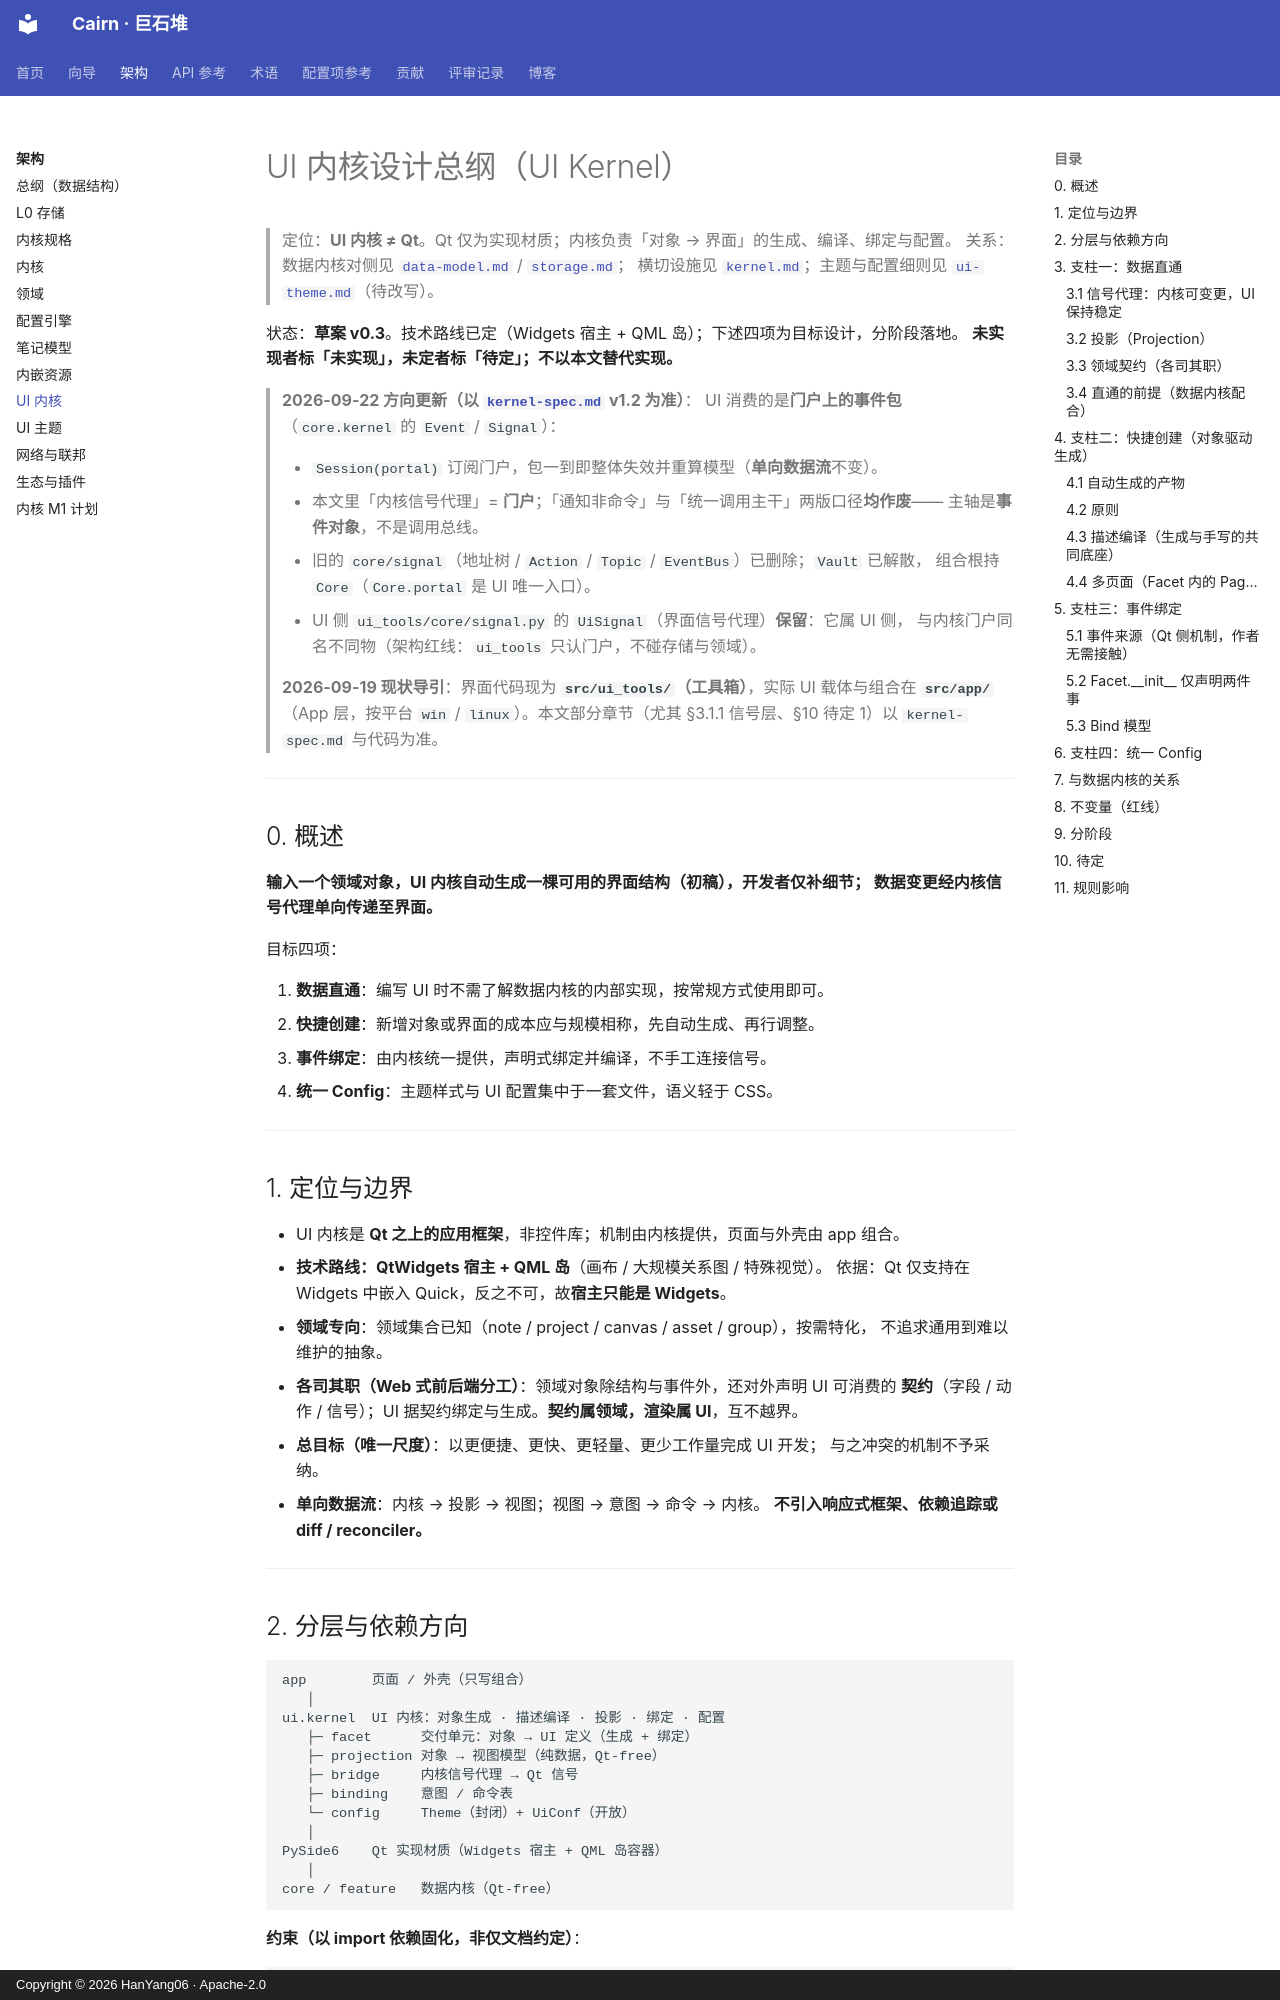

repository: HanYang06/cairn · page: architecture/ui-kernel/index.html · generator: mkdocs · copyright: Copyright © 2026 HanYang06 · Apache-2.0

<!-- SPDX-FileCopyrightText: 2026 HanYang06 -->
<!-- SPDX-License-Identifier: Apache-2.0 -->

# UI 内核设计总纲（UI Kernel）

> 定位：**UI 内核 ≠ Qt**。Qt 仅为实现材质；内核负责「对象 → 界面」的生成、编译、绑定与配置。
> 关系：数据内核对侧见 [`data-model.md`](./data-model.md) / [`storage.md`](./storage.md)；
> 横切设施见 [`kernel.md`](./kernel.md)；主题与配置细则见 [`ui-theme.md`](./ui-theme.md)（待改写）。

状态：**草案 v0.3**。技术路线已定（Widgets 宿主 + QML 岛）；下述四项为目标设计，分阶段落地。
**未实现者标「未实现」，未定者标「待定」；不以本文替代实现。**

> **2026-09-22 方向更新（以 [`kernel-spec.md`](./kernel-spec.md) v1.2 为准）**：
> UI 消费的是**门户上的事件包**（`core.kernel` 的 `Event` / `Signal`）：
>
> - `Session(portal)` 订阅门户，包一到即整体失效并重算模型（**单向数据流**不变）。
> - 本文里「内核信号代理」= **门户**；「通知非命令」与「统一调用主干」两版口径**均作废**——
>   主轴是**事件对象**，不是调用总线。
> - 旧的 `core/signal`（地址树 / `Action` / `Topic` / `EventBus`）已删除；`Vault` 已解散，
>   组合根持 `Core`（`Core.portal` 是 UI 唯一入口）。
> - UI 侧 `ui_tools/core/signal.py` 的 `UiSignal`（界面信号代理）**保留**：它属 UI 侧，
>   与内核门户同名不同物（架构红线：`ui_tools` 只认门户，不碰存储与领域）。

> **2026-09-19 现状导引**：界面代码现为 **`src/ui_tools/`（工具箱）**，实际 UI 载体与组合在 **`src/app/`**
> （App 层，按平台 `win` / `linux`）。本文部分章节（尤其 §3.1.1 信号层、§10 待定 1）以 `kernel-spec.md`
> 与代码为准。

---

## 0. 概述

**输入一个领域对象，UI 内核自动生成一棵可用的界面结构（初稿），开发者仅补细节；
数据变更经内核信号代理单向传递至界面。**

目标四项：

1. **数据直通**：编写 UI 时不需了解数据内核的内部实现，按常规方式使用即可。
2. **快捷创建**：新增对象或界面的成本应与规模相称，先自动生成、再行调整。
3. **事件绑定**：由内核统一提供，声明式绑定并编译，不手工连接信号。
4. **统一 Config**：主题样式与 UI 配置集中于一套文件，语义轻于 CSS。

---

## 1. 定位与边界

- UI 内核是 **Qt 之上的应用框架**，非控件库；机制由内核提供，页面与外壳由 app 组合。
- **技术路线：QtWidgets 宿主 + QML 岛**（画布 / 大规模关系图 / 特殊视觉）。
  依据：Qt 仅支持在 Widgets 中嵌入 Quick，反之不可，故**宿主只能是 Widgets**。
- **领域专向**：领域集合已知（note / project / canvas / asset / group），按需特化，
  不追求通用到难以维护的抽象。
- **各司其职（Web 式前后端分工）**：领域对象除结构与事件外，还对外声明 UI 可消费的
  **契约**（字段 / 动作 / 信号）；UI 据契约绑定与生成。**契约属领域，渲染属 UI**，互不越界。
- **总目标（唯一尺度）**：以更便捷、更快、更轻量、更少工作量完成 UI 开发；
  与之冲突的机制不予采纳。
- **单向数据流**：内核 → 投影 → 视图；视图 → 意图 → 命令 → 内核。
  **不引入响应式框架、依赖追踪或 diff / reconciler。**

---
